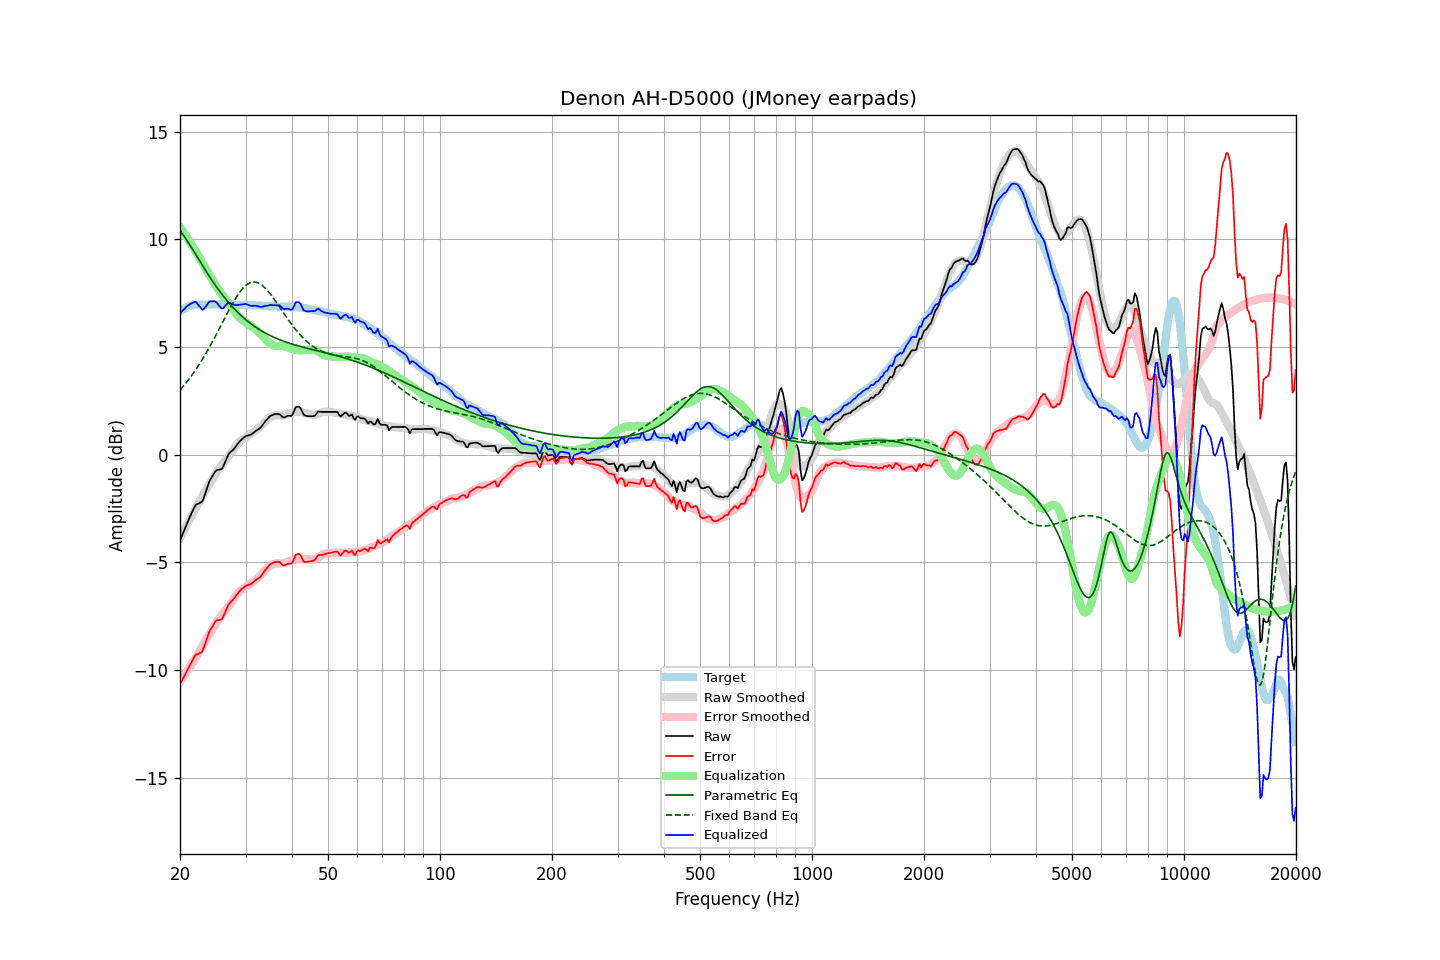

Data behind this chart, as committed beside it:
frequency, raw, error, smoothed, error_smoothed, equalization, parametric_eq, fixed_band_eq, equalized_raw, equalized_smoothed, target
20.00, -3.99, -10.65, -3.87, -10.56, 10.56, 10.41, 3.00, 6.57, 6.69, 6.66
20.20, -3.81, -10.52, -3.72, -10.45, 10.45, 10.31, 3.08, 6.65, 6.73, 6.71
20.40, -3.62, -10.38, -3.58, -10.34, 10.34, 10.21, 3.17, 6.72, 6.76, 6.76
20.61, -3.45, -10.24, -3.44, -10.23, 10.23, 10.10, 3.26, 6.78, 6.79, 6.79
20.81, -3.25, -10.09, -3.30, -10.12, 10.12, 9.99, 3.35, 6.87, 6.82, 6.84
21.02, -3.08, -9.95, -3.16, -10.01, 10.01, 9.87, 3.45, 6.93, 6.85, 6.88
21.23, -2.92, -9.81, -3.02, -9.89, 9.89, 9.75, 3.55, 6.98, 6.88, 6.90
21.44, -2.75, -9.67, -2.87, -9.77, 9.77, 9.63, 3.65, 7.02, 6.90, 6.92
21.66, -2.60, -9.53, -2.73, -9.65, 9.65, 9.51, 3.75, 7.06, 6.92, 6.94
21.87, -2.43, -9.38, -2.60, -9.53, 9.53, 9.39, 3.86, 7.10, 6.94, 6.95
22.09, -2.33, -9.29, -2.46, -9.41, 9.41, 9.27, 3.97, 7.08, 6.95, 6.97
22.31, -2.30, -9.27, -2.32, -9.28, 9.28, 9.14, 4.08, 6.99, 6.96, 6.97
22.54, -2.26, -9.23, -2.19, -9.16, 9.16, 9.02, 4.19, 6.90, 6.97, 6.97
22.76, -2.22, -9.19, -2.05, -9.03, 9.03, 8.90, 4.31, 6.81, 6.97, 6.97
22.99, -2.18, -9.14, -1.92, -8.89, 8.89, 8.78, 4.43, 6.72, 6.98, 6.96
23.22, -1.97, -8.93, -1.78, -8.76, 8.76, 8.66, 4.56, 6.79, 6.98, 6.96
23.45, -1.74, -8.71, -1.65, -8.63, 8.63, 8.54, 4.69, 6.88, 6.98, 6.96
23.69, -1.52, -8.49, -1.52, -8.50, 8.50, 8.42, 4.82, 6.98, 6.98, 6.97
23.92, -1.29, -8.26, -1.41, -8.38, 8.38, 8.30, 4.95, 7.09, 6.98, 6.97
24.16, -1.14, -8.12, -1.29, -8.27, 8.27, 8.19, 5.08, 7.12, 6.98, 6.98
24.40, -1.02, -8.01, -1.17, -8.14, 8.14, 8.08, 5.22, 7.12, 6.98, 6.99
24.65, -0.90, -7.87, -1.04, -8.02, 8.02, 7.97, 5.36, 7.12, 6.97, 6.98
24.89, -0.77, -7.75, -0.91, -7.89, 7.89, 7.86, 5.50, 7.11, 6.98, 6.98
25.14, -0.72, -7.69, -0.79, -7.76, 7.76, 7.76, 5.64, 7.05, 6.98, 6.97
25.39, -0.71, -7.69, -0.67, -7.65, 7.65, 7.65, 5.79, 6.94, 6.98, 6.98
25.65, -0.69, -7.67, -0.56, -7.54, 7.54, 7.55, 5.93, 6.86, 6.98, 6.98
25.91, -0.68, -7.65, -0.47, -7.45, 7.45, 7.45, 6.08, 6.77, 6.98, 6.97
26.16, -0.54, -7.51, -0.38, -7.36, 7.36, 7.36, 6.22, 6.82, 6.98, 6.97
26.43, -0.37, -7.34, -0.29, -7.27, 7.27, 7.26, 6.37, 6.90, 6.97, 6.97
26.69, -0.19, -7.15, -0.20, -7.17, 7.17, 7.17, 6.51, 6.99, 6.97, 6.97
26.96, -0.01, -6.98, -0.10, -7.07, 7.07, 7.08, 6.65, 7.06, 6.97, 6.98
27.23, 0.08, -6.89, 0.00, -6.97, 6.97, 7.00, 6.79, 7.05, 6.97, 6.98
27.50, 0.15, -6.82, 0.11, -6.86, 6.86, 6.91, 6.93, 7.01, 6.97, 6.97
27.77, 0.23, -6.74, 0.21, -6.75, 6.75, 6.83, 7.06, 6.97, 6.96, 6.96
28.05, 0.30, -6.66, 0.32, -6.64, 6.64, 6.75, 7.19, 6.95, 6.96, 6.96
28.33, 0.41, -6.54, 0.42, -6.54, 6.54, 6.68, 7.31, 6.94, 6.96, 6.95
28.62, 0.50, -6.44, 0.51, -6.44, 6.44, 6.60, 7.42, 6.95, 6.96, 6.95
28.90, 0.60, -6.35, 0.59, -6.36, 6.36, 6.53, 7.53, 6.97, 6.96, 6.96
29.19, 0.67, -6.27, 0.66, -6.30, 6.30, 6.46, 7.63, 6.97, 6.95, 6.94
29.48, 0.74, -6.22, 0.71, -6.24, 6.24, 6.39, 7.72, 6.98, 6.95, 6.96
29.78, 0.80, -6.15, 0.76, -6.19, 6.19, 6.32, 7.79, 6.99, 6.95, 6.95
30.08, 0.86, -6.09, 0.81, -6.13, 6.13, 6.26, 7.86, 7.00, 6.95, 6.96
30.38, 0.88, -6.06, 0.86, -6.08, 6.08, 6.20, 7.92, 6.97, 6.95, 6.95
30.68, 0.90, -6.04, 0.91, -6.03, 6.03, 6.14, 7.96, 6.94, 6.94, 6.94
30.99, 0.92, -6.02, 0.96, -5.98, 5.98, 6.08, 7.99, 6.91, 6.94, 6.94
31.30, 0.97, -5.97, 1.01, -5.93, 5.93, 6.03, 8.01, 6.91, 6.94, 6.94
31.61, 1.03, -5.90, 1.06, -5.88, 5.88, 5.97, 8.02, 6.91, 6.94, 6.94
31.93, 1.09, -5.84, 1.11, -5.82, 5.82, 5.92, 8.01, 6.91, 6.93, 6.93
32.24, 1.15, -5.78, 1.17, -5.76, 5.76, 5.87, 7.99, 6.90, 6.93, 6.92
32.57, 1.19, -5.73, 1.24, -5.68, 5.68, 5.82, 7.96, 6.88, 6.92, 6.93
32.89, 1.25, -5.68, 1.31, -5.61, 5.61, 5.78, 7.92, 6.85, 6.92, 6.93
33.22, 1.33, -5.58, 1.38, -5.53, 5.53, 5.73, 7.87, 6.87, 6.91, 6.91
33.55, 1.44, -5.47, 1.46, -5.45, 5.45, 5.69, 7.81, 6.88, 6.91, 6.91
33.89, 1.54, -5.35, 1.54, -5.36, 5.36, 5.65, 7.74, 6.91, 6.90, 6.90
34.23, 1.62, -5.28, 1.61, -5.29, 5.29, 5.61, 7.66, 6.91, 6.90, 6.90
34.57, 1.70, -5.18, 1.67, -5.22, 5.22, 5.57, 7.57, 6.92, 6.89, 6.89
34.92, 1.78, -5.10, 1.72, -5.17, 5.17, 5.53, 7.48, 6.95, 6.89, 6.89
35.27, 1.82, -5.06, 1.76, -5.12, 5.12, 5.50, 7.38, 6.94, 6.88, 6.88
35.62, 1.85, -5.02, 1.80, -5.08, 5.08, 5.46, 7.28, 6.94, 6.88, 6.88
35.97, 1.88, -4.99, 1.82, -5.06, 5.06, 5.43, 7.17, 6.94, 6.88, 6.87
... 635 more rows
